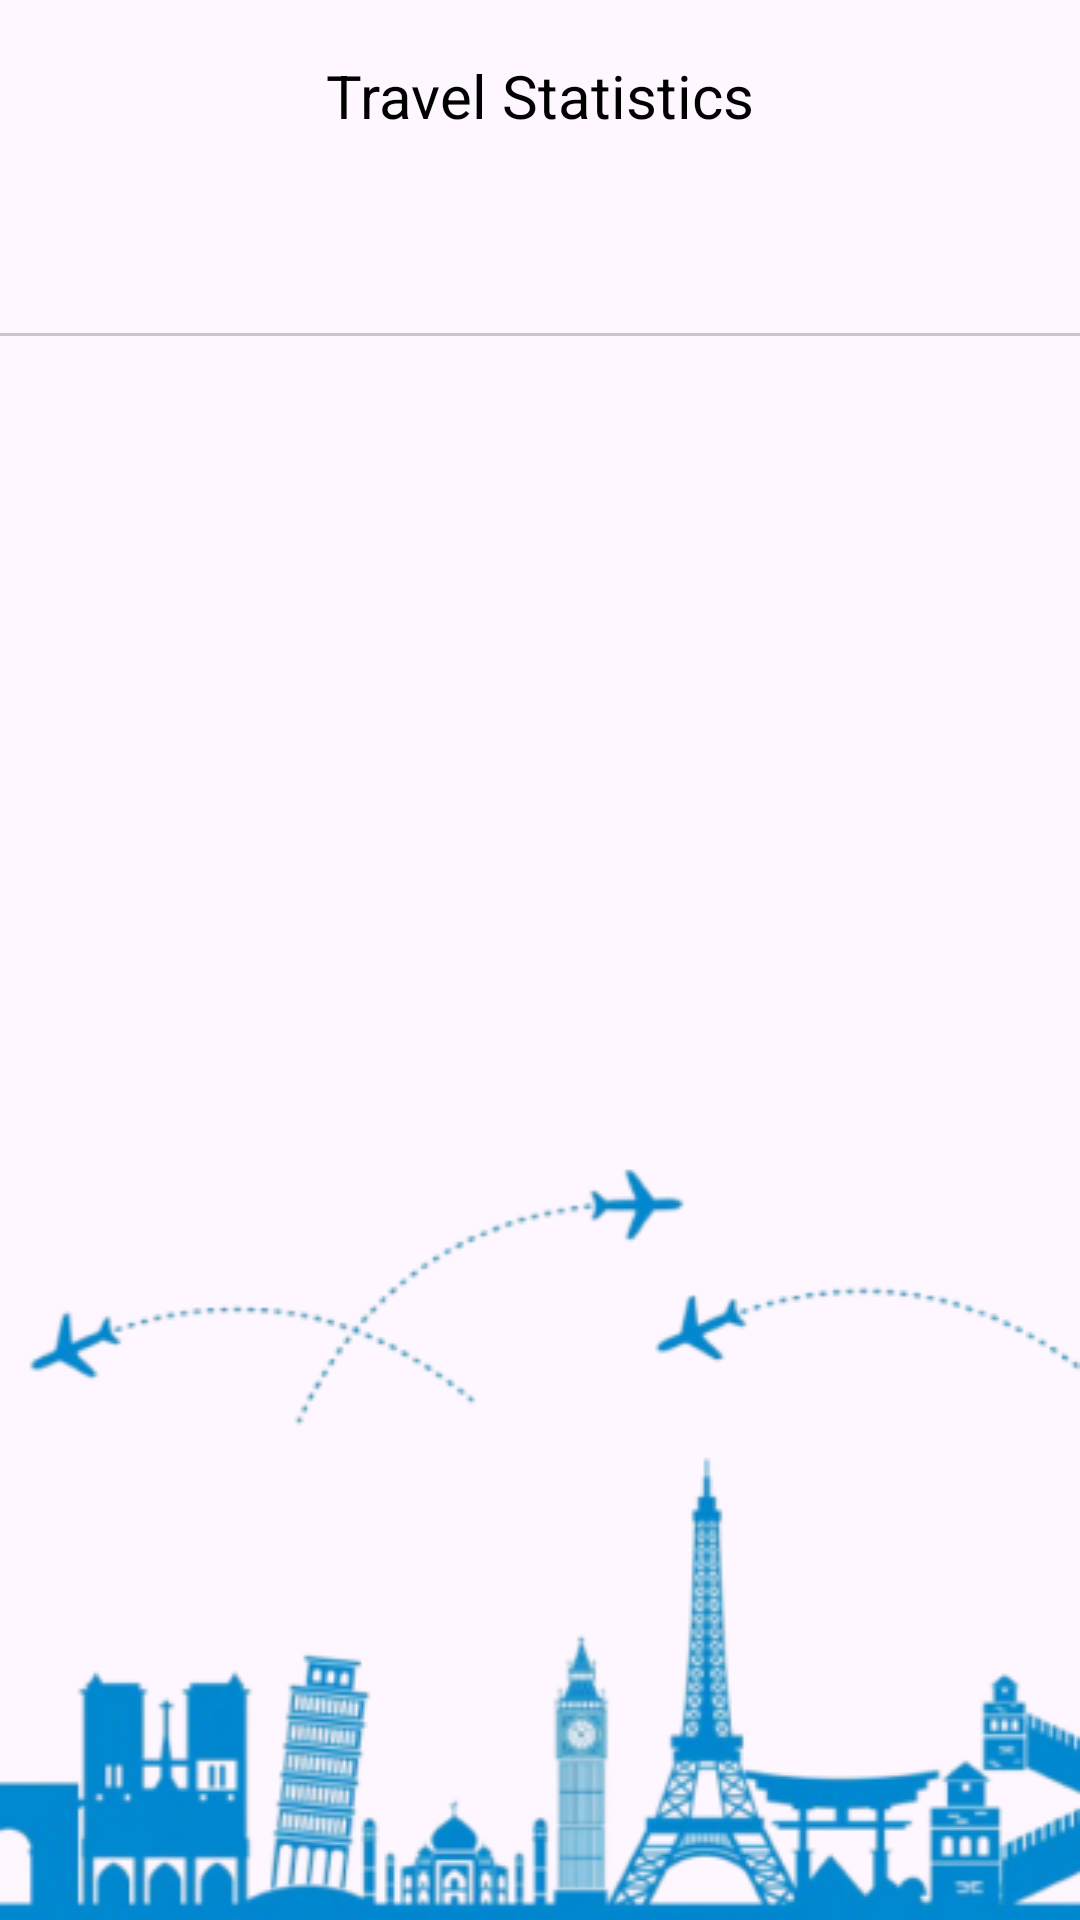

Android layout source for this screen:
<!-- AndroidManifest.xml: application theme Theme.PlanPerfect -->
<!-- res/layout/activity_travel_statistics.xml -->
<?xml version="1.0" encoding="utf-8"?>
<LinearLayout xmlns:android="http://schemas.android.com/apk/res/android"
    xmlns:app="http://schemas.android.com/apk/res-auto"
    android:layout_width="match_parent"
    android:layout_height="match_parent"
    android:orientation="vertical">

    <androidx.appcompat.widget.Toolbar
        android:id="@+id/toolbar"
        android:layout_width="match_parent"
        android:layout_height="wrap_content"
        android:elevation="4dp"
        app:navigationIcon="@drawable/ic_arrow_back">

        <TextView
            android:id="@+id/toolbar_title"
            android:layout_width="wrap_content"
            android:layout_height="wrap_content"
            android:layout_gravity="center"
            android:text="Travel Statistics"
            android:textColor="@color/black"
            android:textSize="20sp" />
    </androidx.appcompat.widget.Toolbar>

    <com.google.android.material.tabs.TabLayout
        android:id="@+id/tabLayout"
        android:layout_width="match_parent"
        android:layout_height="wrap_content"
        app:tabTextColor="@color/black" />

    <androidx.viewpager2.widget.ViewPager2
        android:id="@+id/viewPager"
        android:layout_width="match_parent"
        android:layout_height="0dp"
        android:background="@android:color/transparent"
        android:layout_weight="1" />

    <ImageView
        android:layout_width="match_parent"
        android:layout_height="wrap_content"
        android:scaleType="fitXY"
        android:src="@drawable/statistic_bg" />

</LinearLayout>
<!-- resources referenced by this layout -->
<resources>
  <color name="black">#FF000000</color>
  <!-- drawable statistic_bg: png bitmap (drawable, 58602 bytes) -->
  <style name="Theme.PlanPerfect" parent="Theme.MaterialComponents.DayNight.NoActionBar">
          
          <item name="colorPrimary">@color/purple_500</item>
          <item name="colorPrimaryVariant">@color/purple_700</item>
          <item name="colorOnPrimary">@color/white</item>
          
          <item name="colorSecondary">@color/teal_200</item>
          <item name="colorSecondaryVariant">@color/teal_700</item>
          <item name="colorOnSecondary">@color/black</item>
          
          <item name="android:statusBarColor">?attr/colorPrimaryVariant</item>
          
      </style>
  <color name="purple_500">#FF3700B3</color>
  <color name="purple_700">#FF3700B3</color>
  <color name="white">#FFFFFFFF</color>
  <color name="teal_200">#FF03DAC5</color>
  <color name="teal_700">#FF018786</color>
</resources>
